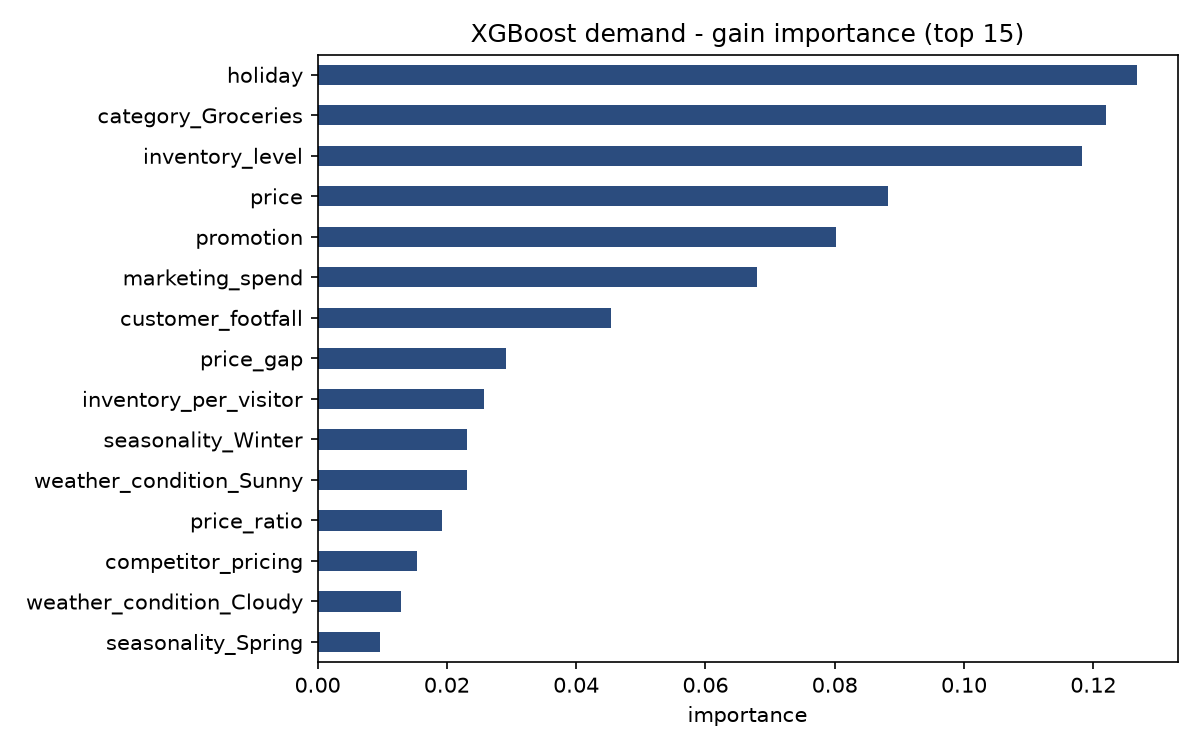

Source data for this figure (header and first rows):
, importance
holiday, 0.1267
category_Groceries, 0.122
inventory_level, 0.1183
price, 0.08818
promotion, 0.08022
marketing_spend, 0.06797
customer_footfall, 0.04542
price_gap, 0.0291
inventory_per_visitor, 0.0258
seasonality_Winter, 0.02318
weather_condition_Sunny, 0.02311
price_ratio, 0.01917
competitor_pricing, 0.01544
weather_condition_Cloudy, 0.01288
seasonality_Spring, 0.009657
category_Beauty, 0.009257
discount, 0.008857
weather_condition_Stormy, 0.008681
weather_condition_Rainy, 0.008457
category_Clothing, 0.007873
seasonality_Summer, 0.007727
category_Electronics, 0.006337
category_Sports, 0.004946
weather_condition_Snowy, 0.004875
product_subcategory_Kids, 0.00483
category_Toys, 0.004737
month, 0.004626
seasonality_Autumn, 0.004438
product_subcategory_Men, 0.004288
category_Home & Kitchen, 0.004176
product_subcategory_Snacks, 0.003805
store_type_Online Store, 0.003724
product_subcategory_Dairy, 0.003607
store_type_Hypermarket, 0.003278
week, 0.003206
product_subcategory_Women, 0.002974
product_subcategory_Action Figures, 0.002939
product_subcategory_Haircare, 0.002622
product_subcategory_Fresh Produce, 0.002554
brand_Apex, 0.002461
brand_UrbanCo, 0.002378
product_subcategory_Decor, 0.002308
brand_PrimePlus, 0.002257
product_subcategory_Fragrance, 0.002227
product_subcategory_Furniture, 0.002167
product_subcategory_Beverages, 0.00212
product_subcategory_Cookware, 0.00212
product_subcategory_Footwear, 0.002118
online_orders, 0.002112
region_North, 0.002103
region_South, 0.002094
product_subcategory_Puzzles, 0.002048
brand_FreshMart, 0.002046
economic_index, 0.001989
product_subcategory_Audio, 0.001973
brand_Zenith, 0.001926
brand_EcoLife, 0.001916
weekday, 0.001889
supplier_rating, 0.001881
product_subcategory_Accessories, 0.001754
... 21 more rows
